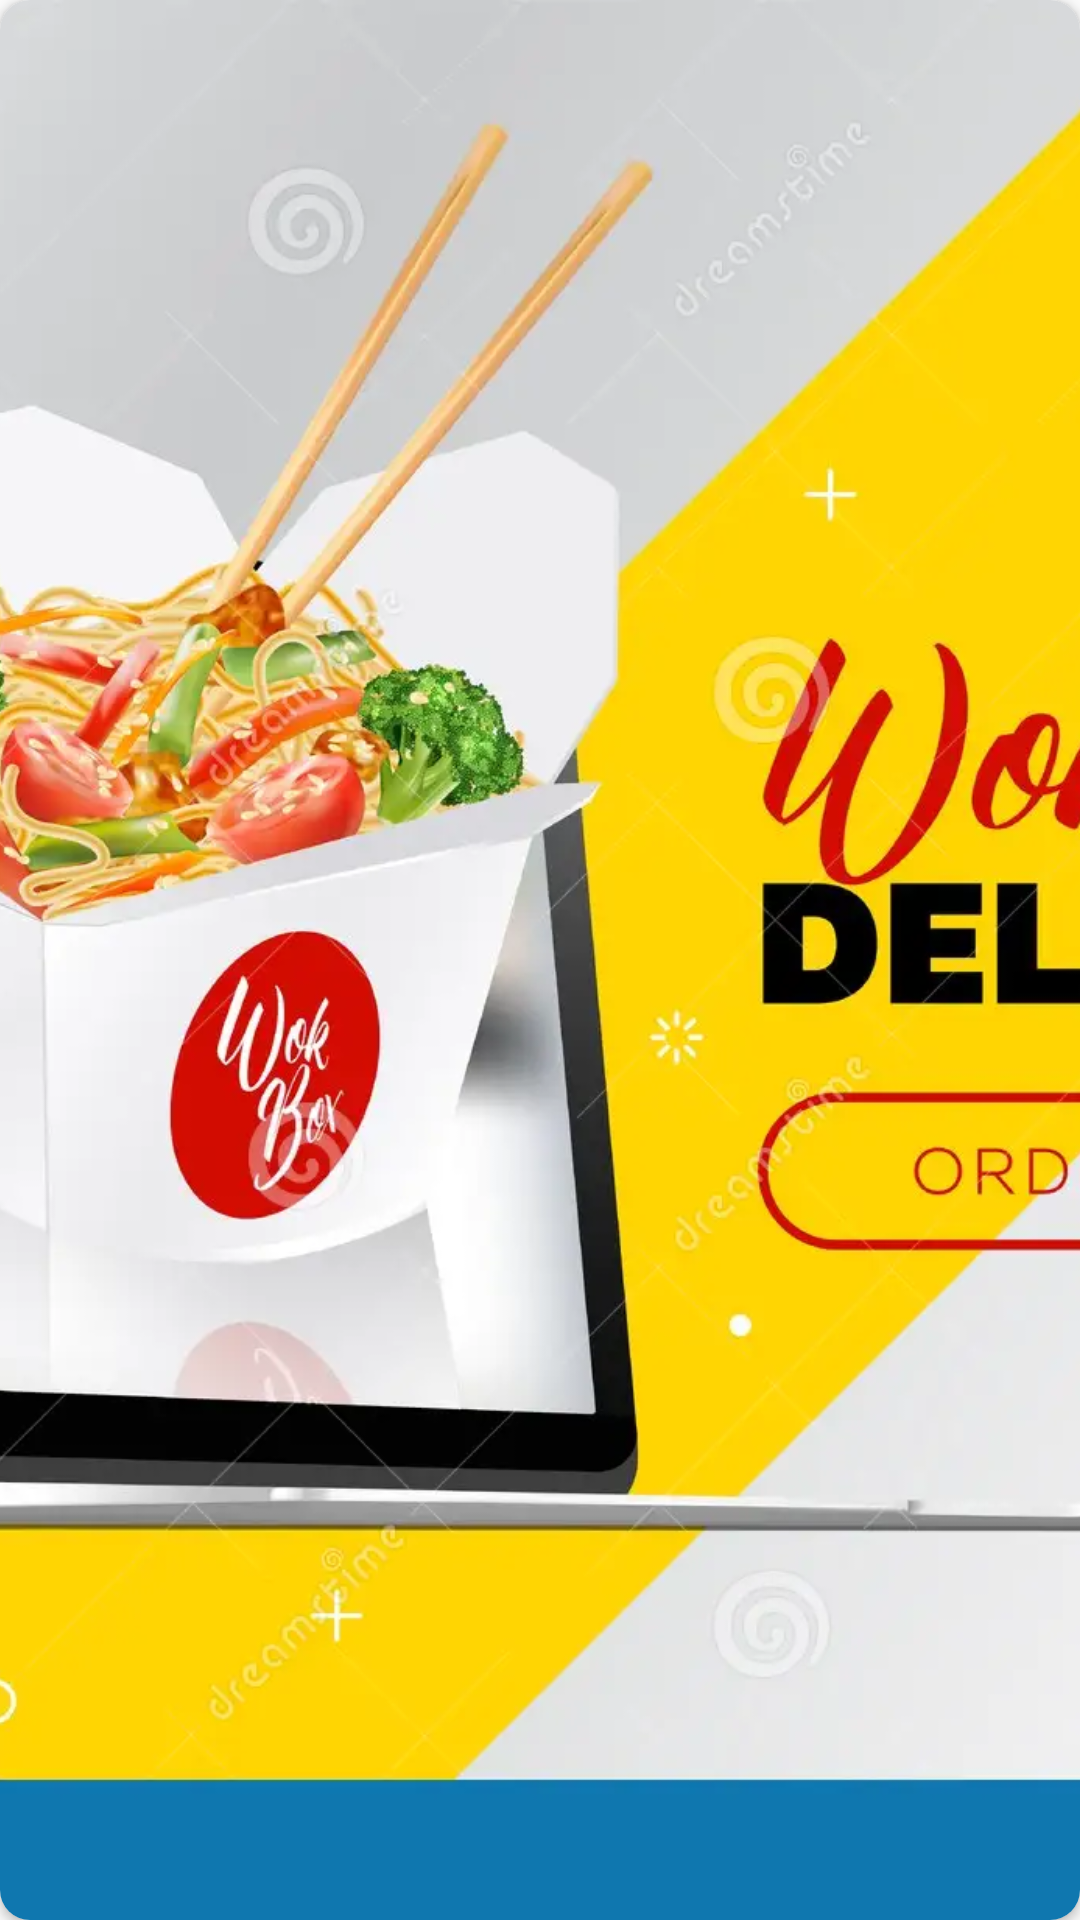

The Android layout XML behind this screen, and the referenced resources:
<!-- AndroidManifest.xml: application theme Theme.FoodRecipesCompose -->
<!-- res/layout/banner_item.xml -->
<?xml version="1.0" encoding="utf-8"?>
<androidx.cardview.widget.CardView xmlns:android="http://schemas.android.com/apk/res/android"
    android:layout_width="match_parent"
    android:layout_height="120dp"
    android:layout_marginHorizontal="20dp"
    android:layout_marginBottom="3dp"
    xmlns:app="http://schemas.android.com/apk/res-auto"
    app:cardCornerRadius="10dp">

    <ImageView
        android:id="@+id/banner_image"
        android:layout_width="wrap_content"
        android:layout_height="wrap_content"
        android:src="@drawable/banner"
        android:scaleType="centerCrop"
        />

</androidx.cardview.widget.CardView>
<!-- resources referenced by this layout -->
<resources>
  <!-- drawable banner: webp bitmap (drawable, 73868 bytes) -->
  <style name="Theme.FoodRecipesCompose" parent="android:Theme.Material.Light.NoActionBar" />
</resources>
